Run: headless pygame with SDL's dummy video driver; simulated clock (each Clock.tick advances the game by its frame time, no real sleeping); random seed 0; keys injected as events and as key.get_pressed() state; no mouse input.
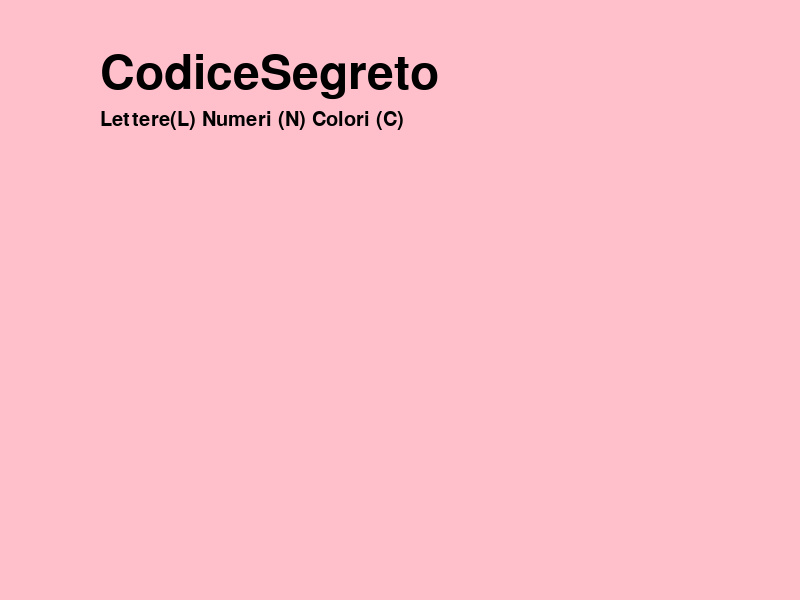
Frame 1 of 4 · flips 1–60 · no input
Frame 2 of 4 · flips 61–180 · tapped SPACE, RETURN · held RIGHT (→), D · screen unchanged from frame 1, image omitted
Frame 3 of 4 · flips 181–300 · held DOWN (↓), S · screen unchanged from frame 2, image omitted
Frame 4 of 4 · flips 301–420 · held LEFT (←), A, UP (↑), W · screen unchanged from frame 3, image omitted

The pygame program that drew these frames:

def main() -> None:
    print("Hello from codicesegreto!")

import pygame

pygame.init()

screen = pygame.display.set_mode( (800, 600) )
pygame.display.set_caption("CodiceSegreto")

Titlefont = pygame.font.SysFont('Confortmaa', 70)
Normalfont = pygame.font.SysFont('Confortmaa', 30)

# oggetto_testo = oggetto_font.render("stringa", True, "colore", "sfondo" (opzionale) )
modalità = Normalfont.render("Lettere(L) Numeri (N) Colori (C)", True, "black")
Titolo = Titlefont.render("CodiceSegreto", True, "Black")

running = True

while running:
        # serve a gestire la X di chiusura in alto
    for event in pygame.event.get():
        if event.type == pygame.QUIT:
            running = False

        # colora lo schermo di rosa
    screen.fill("pink")
    screen.blit(Titolo, (100, 50))
    screen.blit(modalità, (100,110))

        # aggiorna il contenuto dello schermo
    pygame.display.flip()

    # Chiude pygame
pygame.quit()
    
   
    
    
        
        
        
